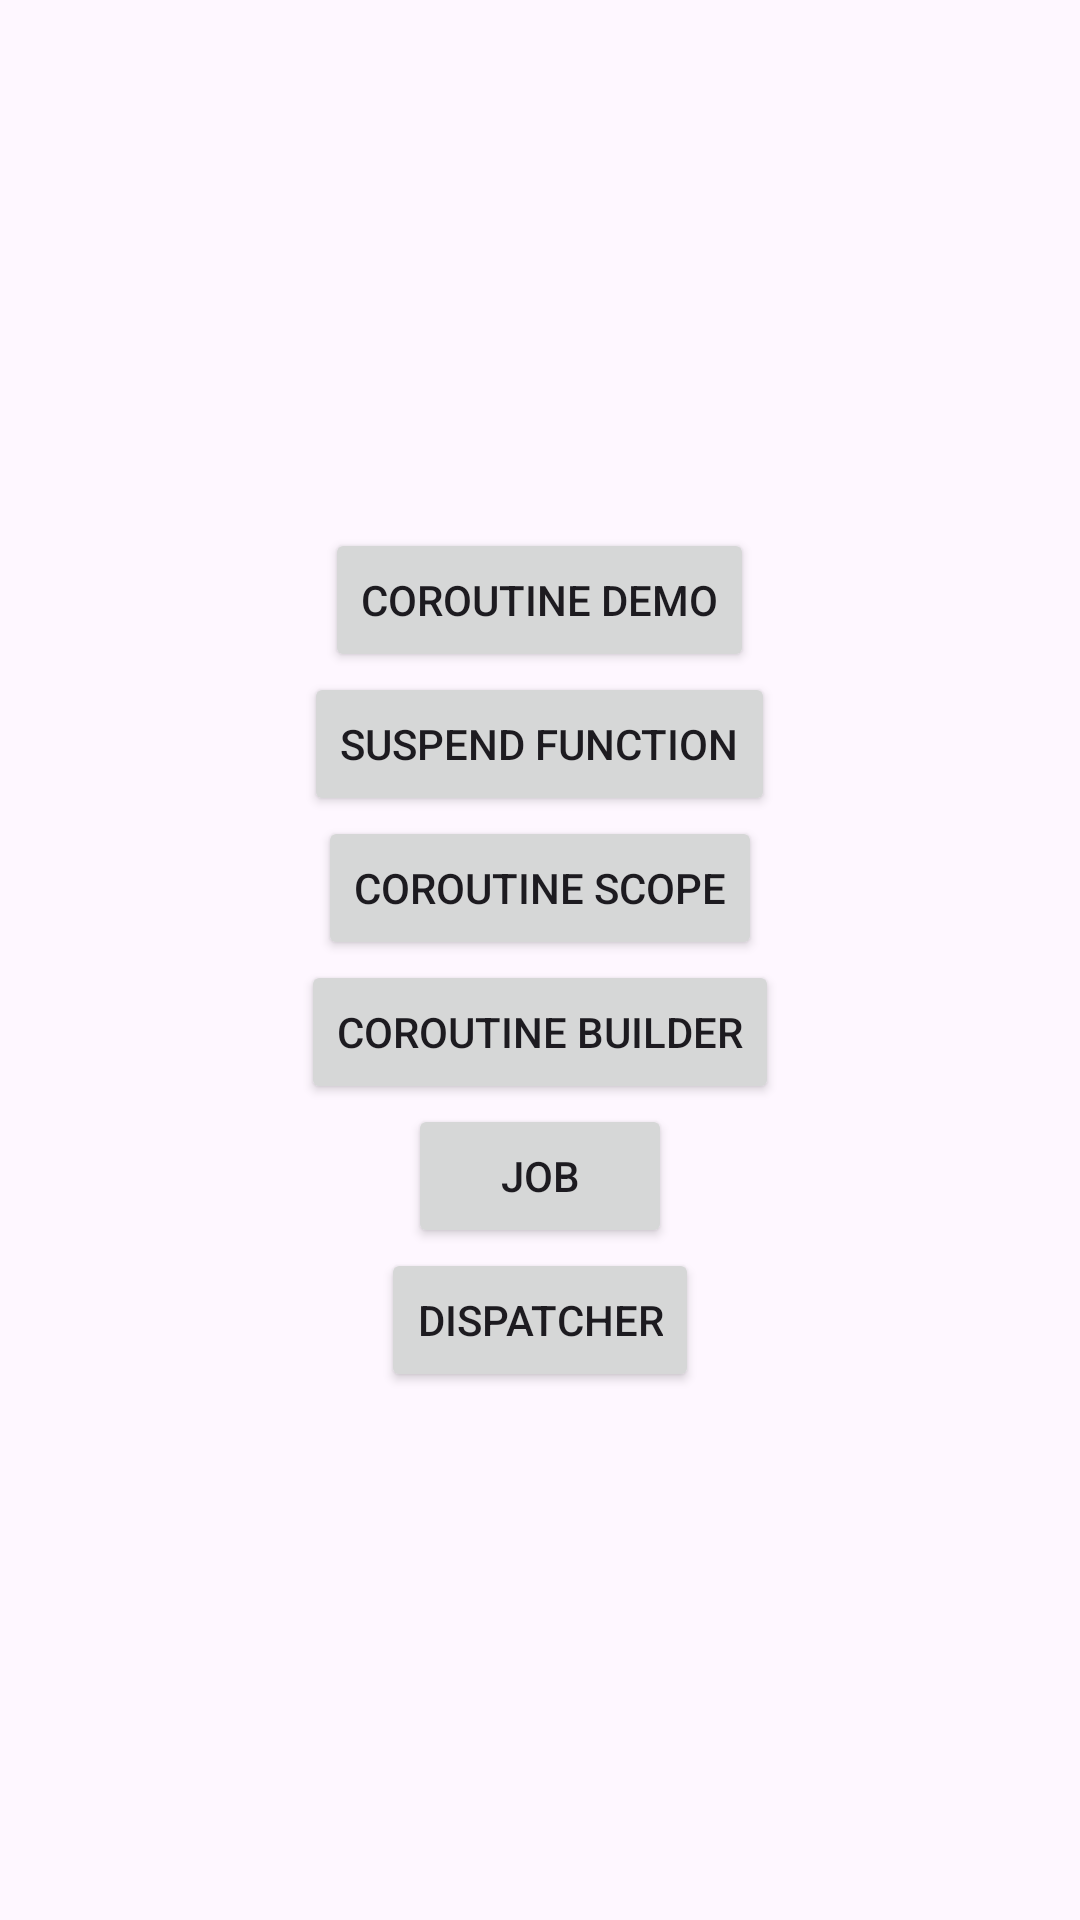

The Android layout XML behind this screen, and the referenced resources:
<!-- AndroidManifest.xml: application theme Theme.KotlinCoroutines_Seminar -->
<!-- res/layout/activity_main.xml -->
<?xml version="1.0" encoding="utf-8"?>
<LinearLayout xmlns:android="http://schemas.android.com/apk/res/android"
    xmlns:app="http://schemas.android.com/apk/res-auto"
    xmlns:tools="http://schemas.android.com/tools"
    android:id="@+id/main"
    android:gravity="center"
    android:orientation="vertical"
    android:layout_width="match_parent"
    android:layout_height="match_parent">


    <Button
        android:id="@+id/btn1"
        android:text="Coroutine Demo"
        android:layout_width="wrap_content"
        android:layout_height="wrap_content"/>

    <Button
        android:id="@+id/btn2"
        android:text="Suspend Function"
        android:layout_width="wrap_content"
        android:layout_height="wrap_content"/>

    <Button
        android:id="@+id/btn3"
        android:text="Coroutine Scope"
        android:layout_width="wrap_content"
        android:layout_height="wrap_content"/>

    <Button
        android:id="@+id/btn4"
        android:text="Coroutine Builder"
        android:layout_width="wrap_content"
        android:layout_height="wrap_content"/>

    <Button
        android:id="@+id/btn5"
        android:text="Job"
        android:layout_width="wrap_content"
        android:layout_height="wrap_content"/>

    <Button
        android:id="@+id/btn6"
        android:text="Dispatcher"
        android:layout_width="wrap_content"
        android:layout_height="wrap_content"/>

</LinearLayout>
<!-- resources referenced by this layout -->
<resources>
  <style name="Theme.KotlinCoroutines_Seminar" parent="Base.Theme.KotlinCoroutines_Seminar" />
  <style name="Base.Theme.KotlinCoroutines_Seminar" parent="Theme.Material3.DayNight.NoActionBar">
          
          
      </style>
</resources>
